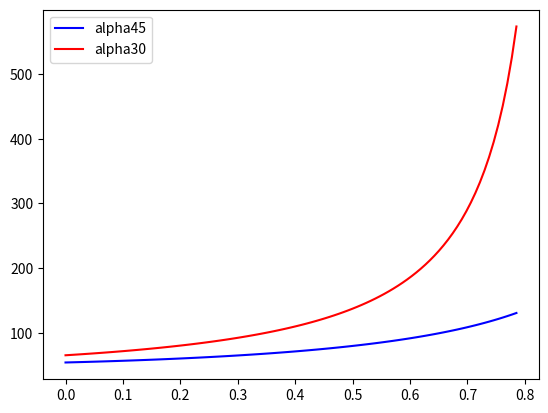

Recreate this plot in Python.

#alpha, h一定
#  d(theta;alpha,h)
import numpy as np
import matplotlib.pyplot as plt
import math
from math import pi
from numpy import sin,sqrt,tan
#x = [0:0.1:pi]
theta = np.linspace(0,pi/4,100)
#ag = 45
#alpha = ag*2*pi/360
alpha45 = pi/8
alpha30 = pi/36

h=50
#print(temp)
#y= (sin(alpha+theta)/sin(pi/2 + theta))
d45 = sqrt((1+tan(pi/4-alpha45+theta)**2)*h**2 )
d30 = sqrt((1+tan(pi/4-alpha30+theta)**2)*h**2 )
plt.plot(theta,d45,'b',label = 'alpha45')
plt.plot(theta,d30,'r',label='alpha30')
plt.legend()
plt.show()